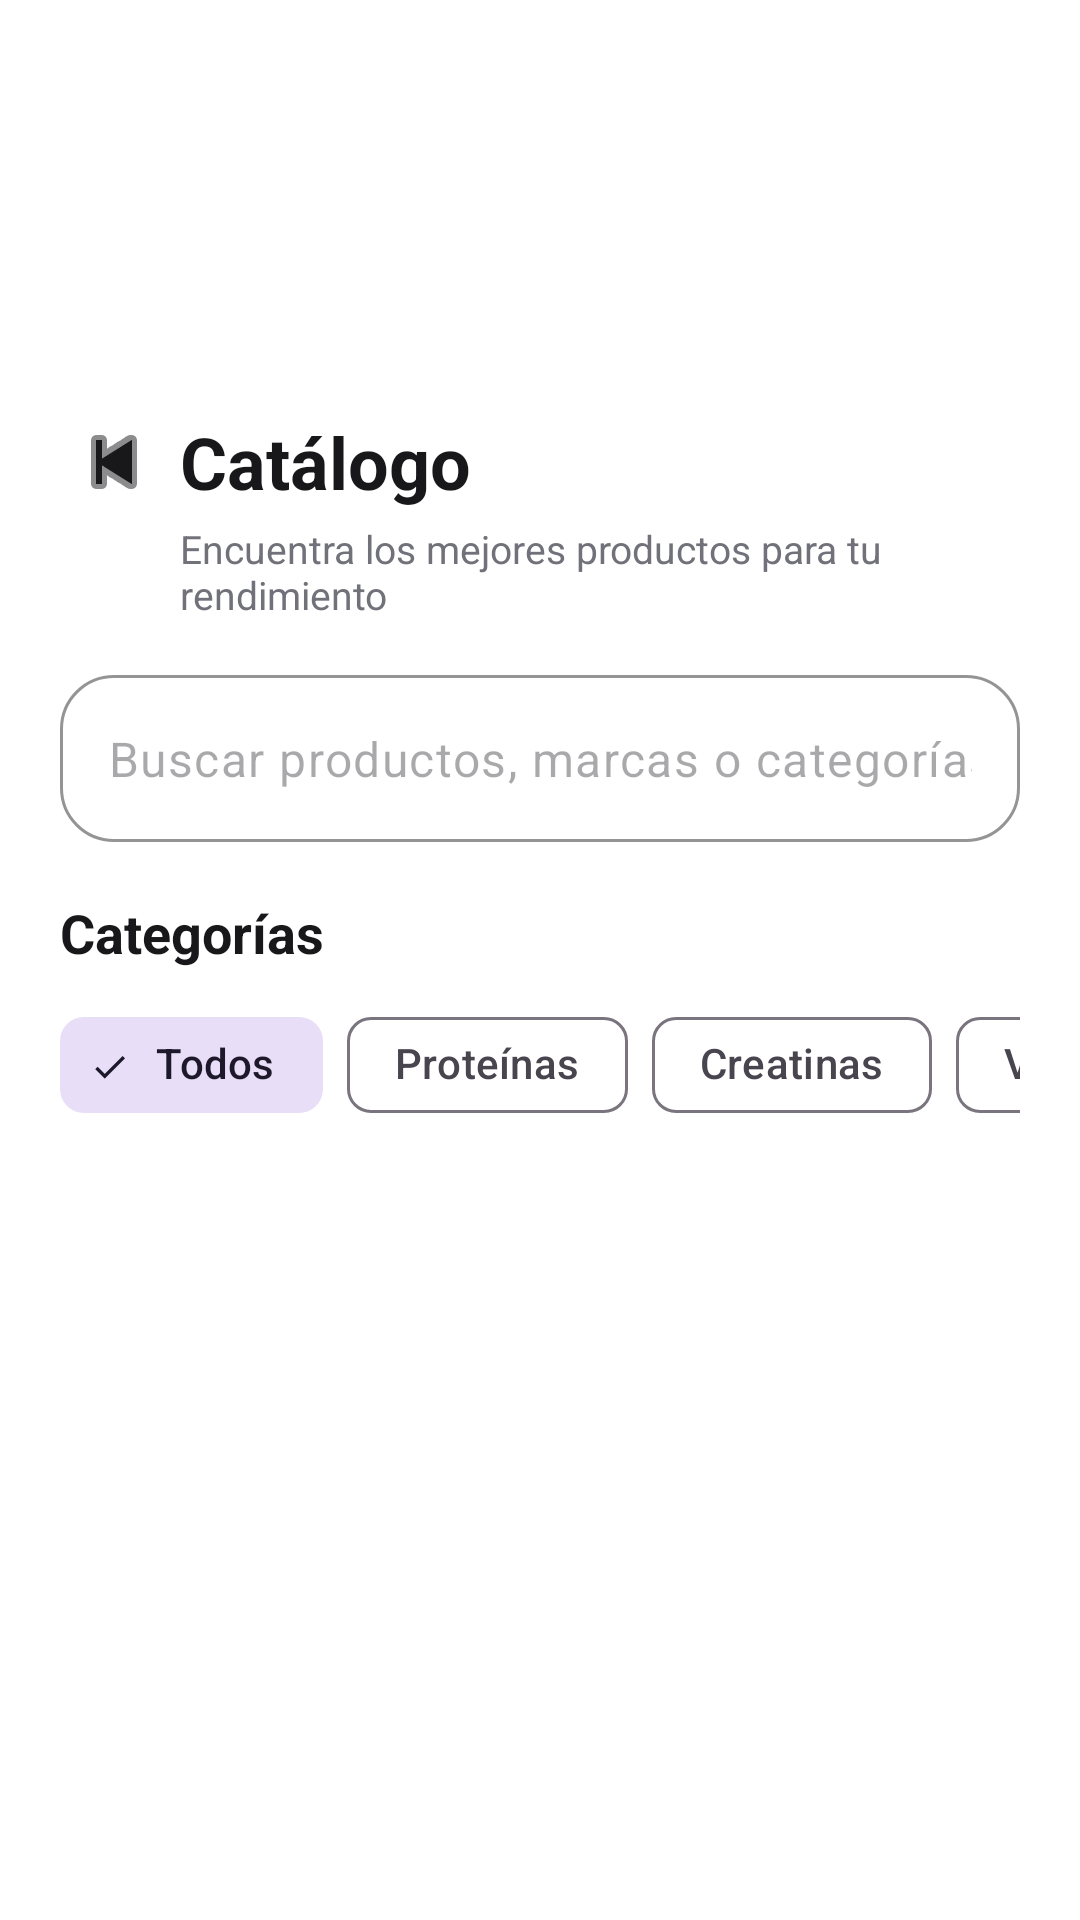

Here is an Android app screen rendered from its layout file. Give the layout XML and the strings, colors and styles it references.
<!-- AndroidManifest.xml: application theme Theme.OneNutrition -->
<!-- res/layout/activity_catalogo.xml -->
<?xml version="1.0" encoding="utf-8"?>
<LinearLayout
    xmlns:android="http://schemas.android.com/apk/res/android"
    xmlns:app="http://schemas.android.com/apk/res-auto"
    android:layout_width="match_parent"
    android:layout_height="match_parent"
    android:orientation="vertical"
    android:background="@color/background">

    
    
    

    <ImageView
        android:id="@+id/imgCompradorHeader"
        android:layout_width="match_parent"
        android:layout_height="116dp"
        android:contentDescription="@string/app_name"
        android:scaleType="centerCrop"
        android:src="@drawable/comprador_header" />


    
    
    

    <LinearLayout
        android:layout_width="match_parent"
        android:layout_height="wrap_content"
        android:orientation="vertical"
        android:paddingStart="20dp"
        android:paddingTop="20dp"
        android:paddingEnd="20dp"
        android:paddingBottom="12dp">

        

        <LinearLayout
            android:layout_width="match_parent"
            android:layout_height="wrap_content"
            android:gravity="center_vertical"
            android:orientation="horizontal">

            <ImageButton
                android:id="@+id/btnVolver"
                android:layout_width="36dp"
                android:layout_height="36dp"
                android:background="?attr/selectableItemBackgroundBorderless"
                android:contentDescription="Volver"
                android:padding="8dp"
                android:src="@android:drawable/ic_media_previous"
                app:tint="@color/text_primary" />

            <TextView
                android:layout_width="wrap_content"
                android:layout_height="wrap_content"
                android:layout_marginStart="4dp"
                android:text="Catálogo"
                android:textColor="@color/text_primary"
                android:textSize="24sp"
                android:textStyle="bold" />

        </LinearLayout>

        

        <TextView
            android:layout_width="match_parent"
            android:layout_height="wrap_content"
            android:layout_marginStart="40dp"
            android:layout_marginTop="2dp"
            android:text="Encuentra los mejores productos para tu rendimiento"
            android:textColor="@color/text_secondary"
            android:textSize="13sp" />


        
        
        

        <com.google.android.material.textfield.TextInputLayout
            android:id="@+id/layoutBuscarCatalogo"
            style="@style/Widget.Material3.TextInputLayout.OutlinedBox"
            android:layout_width="match_parent"
            android:layout_height="wrap_content"
            android:layout_marginTop="18dp"
            app:boxCornerRadiusBottomEnd="18dp"
            app:boxCornerRadiusBottomStart="18dp"
            app:boxCornerRadiusTopEnd="18dp"
            app:boxCornerRadiusTopStart="18dp"
            app:boxStrokeColor="@color/border"
            app:hintEnabled="false">

            <com.google.android.material.textfield.TextInputEditText
                android:id="@+id/etBuscarCatalogo"
                android:layout_width="match_parent"
                android:layout_height="wrap_content"
                android:hint="Buscar productos, marcas o categorías..."
                android:inputType="text"
                android:maxLines="1" />

        </com.google.android.material.textfield.TextInputLayout>


        
        
        

        <TextView
            android:layout_width="match_parent"
            android:layout_height="wrap_content"
            android:layout_marginTop="18dp"
            android:text="Categorías"
            android:textColor="@color/text_primary"
            android:textSize="18sp"
            android:textStyle="bold" />

        <HorizontalScrollView
            android:layout_width="match_parent"
            android:layout_height="wrap_content"
            android:layout_marginTop="8dp"
            android:scrollbars="none">

            <com.google.android.material.chip.ChipGroup
                android:id="@+id/chipGroupCategorias"
                android:layout_width="wrap_content"
                android:layout_height="wrap_content"
                app:selectionRequired="true"
                app:singleSelection="true">

                

                <com.google.android.material.chip.Chip
                    android:id="@+id/chipTodos"
                    style="@style/Widget.Material3.Chip.Filter"
                    android:layout_width="wrap_content"
                    android:layout_height="wrap_content"
                    android:checked="true"
                    android:text="Todos" />

                

                <com.google.android.material.chip.Chip
                    android:id="@+id/chipProteinas"
                    style="@style/Widget.Material3.Chip.Filter"
                    android:layout_width="wrap_content"
                    android:layout_height="wrap_content"
                    android:text="Proteínas" />

                

                <com.google.android.material.chip.Chip
                    android:id="@+id/chipCreatinas"
                    style="@style/Widget.Material3.Chip.Filter"
                    android:layout_width="wrap_content"
                    android:layout_height="wrap_content"
                    android:text="Creatinas" />

                

                <com.google.android.material.chip.Chip
                    android:id="@+id/chipVitaminas"
                    style="@style/Widget.Material3.Chip.Filter"
                    android:layout_width="wrap_content"
                    android:layout_height="wrap_content"
                    android:text="Vitaminas" />

                

                <com.google.android.material.chip.Chip
                    android:id="@+id/chipHidratacion"
                    style="@style/Widget.Material3.Chip.Filter"
                    android:layout_width="wrap_content"
                    android:layout_height="wrap_content"
                    android:text="Hidratación" />

                

                <com.google.android.material.chip.Chip
                    android:id="@+id/chipPreentrenos"
                    style="@style/Widget.Material3.Chip.Filter"
                    android:layout_width="wrap_content"
                    android:layout_height="wrap_content"
                    android:text="Preentrenos" />

            </com.google.android.material.chip.ChipGroup>

        </HorizontalScrollView>

    </LinearLayout>


    
    
    

    <androidx.recyclerview.widget.RecyclerView
        android:id="@+id/recyclerProductos"
        android:layout_width="match_parent"
        android:layout_height="0dp"
        android:layout_weight="1"
        android:clipToPadding="false"
        android:paddingTop="4dp"
        android:paddingBottom="16dp" />

</LinearLayout>
<!-- resources referenced by this layout -->
<resources>
  <color name="background">#FFFFFF</color>
  <color name="border">#E4E4E7</color>
  <color name="text_primary">#18181B</color>
  <color name="text_secondary">#71717A</color>
  <string name="app_name">OneNutrition</string>
  <style name="Theme.OneNutrition" parent="Base.Theme.OneNutrition" />
  <style name="Base.Theme.OneNutrition" parent="Theme.Material3.Light.NoActionBar">
  
          <item name="colorPrimary">@color/green_primary</item>
          <item name="colorPrimaryContainer">@color/green_light</item>
          <item name="colorOnPrimary">@color/white</item>
  
          <item name="android:colorBackground">@color/background</item>
  
          <item name="colorSurface">@color/white</item>
          <item name="colorSurfaceVariant">@color/background_secondary</item>
  
          <item name="android:statusBarColor">@color/white</item>
          <item name="android:windowLightStatusBar">true</item>
  
          <item name="android:navigationBarColor">@color/white</item>
  
      </style>
  <color name="green_primary">#16A34A</color>
  <color name="green_light">#DCFCE7</color>
  <color name="white">#FFFFFFFF</color>
  <color name="background_secondary">#F4F4F5</color>
</resources>
